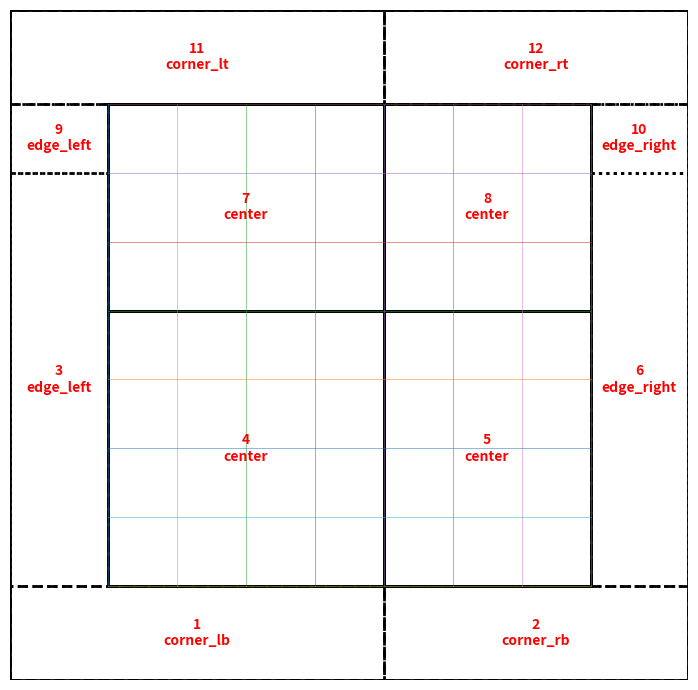

Source code (Python):
import math
import matplotlib.pyplot as plt
from dataclasses import dataclass

@dataclass
class Piece:
    pid: int
    x: float
    y: float
    w: float
    h: float
    kind: str  # "grid" or "edge"

def split_cells(n_cells, max_cells):
    """Split integer number of cells into segments of integer cells <= max_cells, as evenly as possible."""
    if n_cells <= 0:
        return []
    n = math.ceil(n_cells / max_cells)
    base = n_cells // n
    rem = n_cells % n
    return [base + (1 if i < rem else 0) for i in range(n)]

def pack_aligned_segments(lengths, max_len):
    """
    把一串“对齐段”(lengths) 按顺序合并成若干块，
    每块长度 <= max_len，且只在对齐段边界处分割（接缝保持对齐）。
    """
    out = []
    cur = 0.0
    for L in lengths:
        if L <= 1e-9:
            continue
        if cur <= 1e-9:
            cur = L
        elif cur + L <= max_len + 1e-9:
            cur += L
        else:
            out.append(cur)
            cur = L
    if cur > 1e-9:
        out.append(cur)
    return out

def aligned_breaks_1d(total, start, used, K):
    """
    total: 全长 M 或 N
    start: mx 或 my
    used : used_x 或 used_y
    生成必须对齐的断点：[0, start, start+K, ..., start+used, total]
    """
    b = [0.0, float(start)]
    # n = gx 或 gy
    n = int(round(used / K)) if K > 0 else 0
    for i in range(1, n):
        b.append(float(start + i * K))
    b += [float(start + used), float(total)]

    # 去重 + 排序 + 夹紧
    b = sorted(set([max(0.0, min(float(total), x)) for x in b]))
    # 清理过近的点
    clean = [b[0]]
    for x in b[1:]:
        if x - clean[-1] > 1e-9:
            clean.append(x)
    return clean

def add_strip_aligned_x(pieces, x0, y0, W, H, a, pid_start, x_breaks):
    """
    沿 x 在 x_breaks 这些对齐断点处分割，再按 a 打包。
    """
    pid = pid_start
    if W <= 1e-9 or H <= 1e-9:
        return pid

    x1 = x0 + W

    # 取落在条带范围内的断点
    cuts = [x for x in x_breaks if x0 - 1e-9 <= x <= x1 + 1e-9]
    cuts = [x0] + [x for x in cuts if x0 < x < x1] + [x1]

    # 最小对齐段
    elems = [cuts[i + 1] - cuts[i] for i in range(len(cuts) - 1)]

    # 按打印尺寸打包（仍只在对齐边界处分割）
    packs = pack_aligned_segments(elems, a)

    x = x0
    for w in packs:
        if w > a + 1e-9 or H > 1e-9 and H > 1e18:  # 不可能分支，仅占位避免误改
            pass
        pieces.append(Piece(pid, x, y0, w, H, "edge"))
        pid += 1
        x += w

    return pid

def add_strip_aligned_y(pieces, x0, y0, W, H, b, pid_start, y_breaks):
    """
    沿 y 在 y_breaks 这些对齐断点处分割，再按 b 打包。
    """
    pid = pid_start
    if W <= 1e-9 or H <= 1e-9:
        return pid

    y1 = y0 + H

    cuts = [y for y in y_breaks if y0 - 1e-9 <= y <= y1 + 1e-9]
    cuts = [y0] + [y for y in cuts if y0 < y < y1] + [y1]

    elems = [cuts[i + 1] - cuts[i] for i in range(len(cuts) - 1)]
    packs = pack_aligned_segments(elems, b)

    y = y0
    for h in packs:
        pieces.append(Piece(pid, x0, y, W, h, "edge"))
        pid += 1
        y += h

    return pid

def generate_gridfinity_baseplate_plan(M, N, a, b, K=42, min_margin_cells=1):
    """
    方案：
      1) 四周边缘至少 min_margin_cells 个 K 的宽度（默认 1 格）
      2) 中间区域尽量多放 K 网格（在满足边缘约束下最大化 gx*gy）
      3) 边缘 pieces 的接缝必须对齐到网格线（mx+iK / my+jK）
      4) 每块 piece 尺寸需 <= a x b（不考虑旋转；需要旋转就交换 a,b）
    """
    if K <= 0:
        raise ValueError("K must be positive.")

    min_margin = min_margin_cells * K

    # 打印尺寸如果比一格还小，则无法保证“只在网格线处分割”
    if a + 1e-9 < K:
        raise ValueError(f"Printer size a={a} is smaller than K={K}; cannot keep edge seams aligned on K-grid.")
    if b + 1e-9 < K:
        raise ValueError(f"Printer size b={b} is smaller than K={K}; cannot keep edge seams aligned on K-grid.")

    # 抽屉太小则无法做到“四周至少一格 + 中间至少一格”
    if M < 2 * min_margin + K or N < 2 * min_margin + K:
        raise ValueError(
            f"Drawer too small for min margins: need M >= {2*min_margin+K}, N >= {2*min_margin+K}"
        )

    # 中间可用尺寸：扣掉两边至少一格
    avail_x = M - 2 * min_margin
    avail_y = N - 2 * min_margin

    gx = math.floor(avail_x / K)
    gy = math.floor(avail_y / K)

    used_x = gx * K
    used_y = gy * K

    # 对称边距（一定 >= min_margin）
    mx = (M - used_x) / 2.0
    my = (N - used_y) / 2.0

    # 每个网格 piece 最多包含多少格（受 a,b 限制）
    max_cx = max(1, math.floor(a / K))
    max_cy = max(1, math.floor(b / K))

    seg_x_cells = split_cells(gx, max_cx)
    seg_y_cells = split_cells(gy, max_cy)

    pieces = []
    pid = 1

    # Central grid origin
    x0_grid = mx
    y0_grid = my

    # 1) Central grid pieces (multiples of K)
    y = y0_grid
    for cy in seg_y_cells:
        h = cy * K
        x = x0_grid
        for cx in seg_x_cells:
            w = cx * K
            if w > a + 1e-9 or h > b + 1e-9:
                raise ValueError("Grid piece exceeds printer size; reduce a/b or adjust.")
            pieces.append(Piece(pid, x, y, w, h, "grid"))
            pid += 1
            x += w
        y += h

    # 2) Edge strips with seams aligned to grid lines
    x_breaks = aligned_breaks_1d(M, mx, used_x, K)
    y_breaks = aligned_breaks_1d(N, my, used_y, K)

    # Bottom and top strips: full width M, height my, split along x (aligned)
    pid = add_strip_aligned_x(pieces, 0, 0, M, my, a, pid, x_breaks)
    pid = add_strip_aligned_x(pieces, 0, my + used_y, M, my, a, pid, x_breaks)

    # Left and right strips: height used_y, width mx, split along y (aligned)
    pid = add_strip_aligned_y(pieces, 0, my, mx, used_y, b, pid, y_breaks)
    pid = add_strip_aligned_y(pieces, mx + used_x, my, mx, used_y, b, pid, y_breaks)

    info = dict(
        M=M, N=N, a=a, b=b, K=K,
        gx=gx, gy=gy, boxes=gx * gy,
        used_x=used_x, used_y=used_y,
        margin_left=mx, margin_right=mx, margin_bottom=my, margin_top=my,
        seg_x_cells=seg_x_cells, seg_y_cells=seg_y_cells,
        min_margin=min_margin,
        x_breaks=x_breaks, y_breaks=y_breaks
    )
    return info, pieces

def plot_plan(info, pieces, show_grid=True):
    M, N, K = info["M"], info["N"], info["K"]
    mx, my = info["margin_left"], info["margin_bottom"]
    used_x, used_y = info["used_x"], info["used_y"]

    fig, ax = plt.subplots(figsize=(10, 7))
    ax.set_aspect("equal")
    ax.set_xlim(0, M)
    ax.set_ylim(0, N)
    ax.axis("off")

    # drawer outline
    ax.add_patch(plt.Rectangle((0, 0), M, N, fill=False, linewidth=2))

    # central grid region outline
    ax.add_patch(
        plt.Rectangle((mx, my), used_x, used_y, fill=False, linewidth=2, linestyle="--")
    )

    # optional: grid lines
    if show_grid:
        for i in range(info["gx"] + 1):
            x = mx + i * K
            ax.plot([x, x], [my, my + used_y], linewidth=0.6, alpha=0.6)
        for j in range(info["gy"] + 1):
            y = my + j * K
            ax.plot([mx, mx + used_x], [y, y], linewidth=0.6, alpha=0.6)

    def linestyle_for_kind(kind: str) -> str:
        # kind 已经是分类后的：corner_*, edge_*, center
        if kind.startswith("corner_"):
            return "--"   # 角落：虚线
        if kind.startswith("edge_"):
            return ":"    # 边缘：点线
        return "-"        # 中间：实线

    def short_kind(kind: str) -> str:
        # 更短一点显示（可按你喜好改）
        mapping = {
            "corner_lt": "LT", "corner_lb": "LB", "corner_rt": "RT", "corner_rb": "RB",
            "edge_left": "L", "edge_right": "R", "edge_top": "T", "edge_bottom": "B",
            "center": "C"
        }
        return mapping.get(kind, kind)

    # pieces
    for p in pieces:
        ls = linestyle_for_kind(p.kind)

        ax.add_patch(
            plt.Rectangle((p.x, p.y), p.w, p.h, fill=False, linewidth=2, linestyle=ls)
        )

        cx = p.x + p.w / 2
        cy = p.y + p.h / 2

        # 两行文本：pid + 类型
        label = f"{p.pid}\n{p.kind}"     # 想短一点就用 short_kind(p.kind)
        # label = f"{p.pid}\n{short_kind(p.kind)}"

        ax.text(
            cx, cy, label,
            ha="center", va="center",
            fontsize=10, fontweight="bold", color="red"
        )

    plt.tight_layout()
    plt.show()

def _q(x, nd=6):
    """Quantize float for stable hashing/compare."""
    return round(float(x), nd)

def _key_xywh(p: Piece):
    return (_q(p.x), _q(p.y), _q(p.w), _q(p.h), p.kind)

def merge_pieces(pieces, a, b, eps=1e-9):
    """
    合并相邻矩形（同 kind），合并后仍满足 w<=a, h<=b。
    先尝试横向合并，再尝试纵向合并；循环直到无法继续合并。
    """
    # 复制，避免改原列表
    cur = [Piece(p.pid, p.x, p.y, p.w, p.h, p.kind) for p in pieces]

    changed = True
    while changed:
        changed = False

        # ---------- 1) 横向合并 ----------
        # 用 map 快速找“右邻居”
        # key: (y, h, kind, x) -> piece
        mp = {}
        for p in cur:
            mp[(_q(p.y), _q(p.h), p.kind, _q(p.x))] = p

        used = set()
        new_list = []

        # 按 (y,x) 稳定处理
        for p in sorted(cur, key=lambda t: (_q(t.y), _q(t.x))):
            if id(p) in used:
                continue

            merged = p
            used.add(id(merged))

            # 尝试一直向右吞并
            while True:
                right_x = merged.x + merged.w
                neighbor = mp.get((_q(merged.y), _q(merged.h), merged.kind, _q(right_x)))
                if neighbor is None or id(neighbor) in used:
                    break

                # 检查是否真的贴边（防浮点误差）
                if abs((merged.x + merged.w) - neighbor.x) > 1e-6:
                    break
                if abs(merged.y - neighbor.y) > 1e-6 or abs(merged.h - neighbor.h) > 1e-6:
                    break

                new_w = merged.w + neighbor.w
                if new_w > a + 1e-9:
                    break

                # 合并
                merged = Piece(merged.pid, merged.x, merged.y, new_w, merged.h, merged.kind)
                used.add(id(neighbor))
                changed = True

            new_list.append(merged)

        cur = new_list

        # ---------- 2) 纵向合并 ----------
        mp = {}
        for p in cur:
            mp[(_q(p.x), _q(p.w), p.kind, _q(p.y))] = p

        used = set()
        new_list = []

        for p in sorted(cur, key=lambda t: (_q(t.x), _q(t.y))):
            if id(p) in used:
                continue

            merged = p
            used.add(id(merged))

            # 尝试一直向上吞并（y 增加方向）
            while True:
                top_y = merged.y + merged.h
                neighbor = mp.get((_q(merged.x), _q(merged.w), merged.kind, _q(top_y)))
                if neighbor is None or id(neighbor) in used:
                    break

                if abs((merged.y + merged.h) - neighbor.y) > 1e-6:
                    break
                if abs(merged.x - neighbor.x) > 1e-6 or abs(merged.w - neighbor.w) > 1e-6:
                    break

                new_h = merged.h + neighbor.h
                if new_h > b + 1e-9:
                    break

                merged = Piece(merged.pid, merged.x, merged.y, merged.w, new_h, merged.kind)
                used.add(id(neighbor))
                changed = True

            new_list.append(merged)

        cur = new_list

    return cur

def renumber_pieces(pieces):
    """按 (y,x,kind) 排序后重新编号 pid=1..n。"""
    out = sorted(pieces, key=lambda p: (_q(p.y), _q(p.x), p.kind))
    for i, p in enumerate(out, start=1):
        p.pid = i
    return out

def classify_piece_region(p: Piece, M: float, N: float, eps: float = 1e-6) -> str:
    """
    对单个矩形 piece 分类：
      角落 > 边缘 > 中间
    返回值：
      corner_lt / corner_lb / corner_rt / corner_rb
      edge_left / edge_right / edge_top / edge_bottom
      center
    """
    left   = abs(p.x - 0.0) <= eps
    right  = abs((p.x + p.w) - M) <= eps
    bottom = abs(p.y - 0.0) <= eps
    top    = abs((p.y + p.h) - N) <= eps

    # 1) corners (priority highest)
    if left and top:
        return "corner_lt"
    if left and bottom:
        return "corner_lb"
    if right and top:
        return "corner_rt"
    if right and bottom:
        return "corner_rb"

    # 2) edges
    if left:
        return "edge_left"
    if right:
        return "edge_right"
    if top:
        return "edge_top"
    if bottom:
        return "edge_bottom"

    # 3) center
    return "center"

def classify_pieces_after_merge(pieces, M: float, N: float, eps: float = 1e-6, inplace: bool = True):
    """
    对合并后的 pieces 批量分类。
    - inplace=True：把分类写回 p.kind（覆盖原 kind）
    - 返回：dict，key=类别，value=该类别的 Piece 列表
    """
    groups = {
        "corner_lt": [], "corner_lb": [], "corner_rt": [], "corner_rb": [],
        "edge_left": [], "edge_right": [], "edge_top": [], "edge_bottom": [],
        "center": []
    }

    for p in pieces:
        region = classify_piece_region(p, M, N, eps=eps)
        groups[region].append(p)
        if inplace:
            p.kind = region

    return groups


if __name__ == "__main__":
    
    info, pieces = generate_gridfinity_baseplate_plan(
        M=413, N=408,
        a=42 * 6, b=42 * 6,
        K=42, min_margin_cells=1
    )

    print("before merge pieces:", len(pieces))

    # ✅ 合并 + 重新编号
    pieces_merged = merge_pieces(pieces, a=info["a"], b=info["b"])
    pieces_merged = renumber_pieces(pieces_merged)

    print("after merge pieces:", len(pieces_merged))
    classify_pieces_after_merge(pieces_merged, M=info["M"], N=info["N"], inplace=True)

    plot_plan(info, pieces_merged, show_grid=True)

    for each in pieces_merged:
        print(each)
